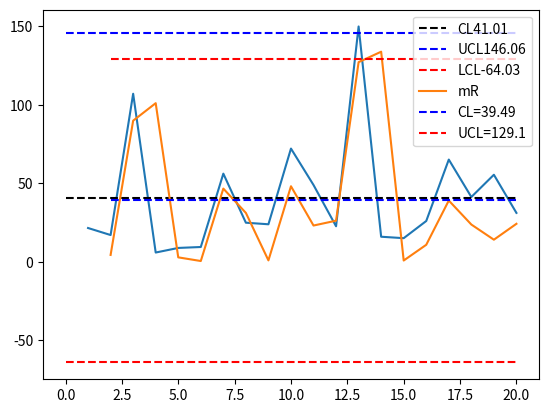

Write the Python code that produced this figure.
from typing import List

import numpy as np
import matplotlib.pyplot as plt
import math

from numpy import ndarray


def normal_distribution(x, mu, sigma):
    return np.exp(-1 * ((x - mu) ** 2) / (2 * (sigma ** 2))) / (math.sqrt(2 * np.pi) * sigma)


# 绘制正态分布图
def plot_normal_distribution(dataSet: List[List[int]]) -> None:
    rates = [c / b * 1000 for a, b, c in dataSet]
    mean_rate = np.mean(rates)  # 中线cl
    var_rate = np.var(rates)
    std_rate = np.std(rates)
    print(rates)
    print(mean_rate)
    print(var_rate)
    print(std_rate)
    ucl = mean_rate + 3 * std_rate  # 上线
    lcl = mean_rate - 3 * std_rate  # 下线
    print(ucl, lcl)
    x = np.linspace(mean_rate - 6 * std_rate, mean_rate + 6 * std_rate, 100)
    y = normal_distribution(x, mean_rate, std_rate)
    plt.plot(x, y, 'b')
    plt.vlines(mean_rate, 0, normal_distribution(mean_rate, mean_rate, std_rate), colors='r', linestyles='dashed',
               label='CL')
    plt.vlines(ucl, 0, normal_distribution(ucl, mean_rate, std_rate), colors='y', linestyles='dashed',
               label='UCL')
    plt.vlines(lcl, 0, normal_distribution(lcl, mean_rate, std_rate), colors='black', linestyles='dashed',
               label='LCL')
    plt.grid()
    plt.legend()
    plt.show()
    for i, rate in enumerate(rates):
        if rate < lcl or rate > ucl:
            print(f'模块{i + 1}为异常模块')


# 绘制U图
def plot_u(dataSet: List[List[int]]) -> None:
    dataSet = np.array(dataSet)
    As = np.sum(dataSet[:, 1])  # 代码行数的总和
    Us = np.sum(dataSet[:, 2])  # 缺陷数的总和
    CL = Us / As * 1000  # 缺陷数每千行
    print(f'中心线为{CL}缺陷数/KSLOC')
    # 计算每个模块的控制上限和下限
    UCL, LCL = [], []
    abnormal_module_set = []
    for i, a, u in dataSet:
        UCL_i = CL + 3 * np.sqrt(CL / (a / 1000))
        LCL_i = CL - 3 * np.sqrt(CL / (a / 1000))
        UCL.append(UCL_i)
        LCL.append(LCL_i)
        cur = u / a * 1000
        if cur < LCL_i or cur > UCL_i:
            print(f'模块{i}为异常模块')
            abnormal_module_set.append([i, cur])
    abnormal_module_set = np.array(abnormal_module_set)
    xs = [i + 1 for i in range(len(dataSet))]
    plt.plot(xs, UCL, label='UCL')
    plt.plot(xs, LCL, label='LCL')
    plt.plot(xs, [c / b * 1000 for a, b, c in dataSet])
    plt.hlines(CL, 0, len(dataSet), colors='pink', label='CL', linestyles='dashed')
    plt.scatter(abnormal_module_set[:, 0], abnormal_module_set[:, 1], c='red')
    plt.legend()
    plt.grid()
    plt.show()


# 绘制XmR图
def plot_XmR(dataSet: ndarray) -> None:
    # 每个模块的每千行代码的缺陷数
    defects = [c / b * 1000 for _, b, c in dataSet]
    print(defects)
    defect_hat = np.mean(defects)
    print(f'平均缺陷数为{defect_hat}')
    mRs = []
    for i in range(1, len(defects)):
        mR_i = abs(defects[i] - defects[i - 1])
        mRs.append(mR_i)
    mR_hat = np.mean(mRs)
    print(f'平均滑动范围为{mR_hat}')
    CL = defect_hat
    print(f'中心线为{CL}')
    UNPL = CL + 2.660 * mR_hat
    LNPL = CL - 2.660 * mR_hat
    print(f'自然过程的上限{UNPL}')
    print(f'自然过程的下限{LNPL}')
    for i, d in enumerate(defects):
        if d > UNPL or d < LNPL:
            print(f'模块{i + 1}为异常模块')
    print(f'平均滑动范围的中心线{mR_hat}')
    UCL = 3.269 * mR_hat
    print(f'滑动范围的上限{UCL}')
    print(f'滑动范围的下限不存在')
    xs = [i + 1 for i in range(len(dataSet))]
    plt.plot(xs, defects)
    plt.hlines(defect_hat, 0, len(defects), linestyles='dashed', colors='black',
               label=f'CL{round(float(defect_hat), 2)}')
    plt.hlines(UNPL, 0, len(defects), linestyles='dashed', colors='blue', label=f'UCL{round(UNPL, 2)}')
    plt.hlines(LNPL, 0, len(defects), linestyles='dashed', colors='red', label=f'LCL{round(LNPL, 2)}')
    plt.grid()
    plt.legend()
    plt.show()
    xs = xs[1:]
    plt.plot(xs, mRs, label='mR')
    plt.hlines(mR_hat, 2, len(xs) + 1, linestyles='dashed', colors='blue', label=f'CL={round(float(mR_hat), 2)}')
    plt.hlines(UCL, 2, len(xs) + 1, linestyles='dashed', colors='red', label=f'UCL={round(float(UCL), 2)}')
    plt.grid()
    plt.legend()
    plt.show()
    for i, mr in enumerate(mRs):
        if mr > UCL:
            print(f'模块{i + 1}为异常模块')


if __name__ == '__main__':
    dataSet = [
        [1, 370, 8],
        [2, 350, 6],
        [3, 140, 15],
        [4, 500, 3],
        [5, 112, 1],
        [6, 420, 4],
        [7, 160, 9],
        [8, 320, 8],
        [9, 250, 6],
        [10, 180, 13],
        [11, 204, 10],
        [12, 132, 3],
        [13, 200, 30],
        [14, 249, 4],
        [15, 330, 5],
        [16, 230, 6],
        [17, 230, 15],
        [18, 290, 12],
        [19, 180, 10],
        [20, 160, 5]
    ]
    # plot_normal_distribution(dataSet)
    # plot_u(dataSet)
    plot_XmR(np.array(dataSet))
